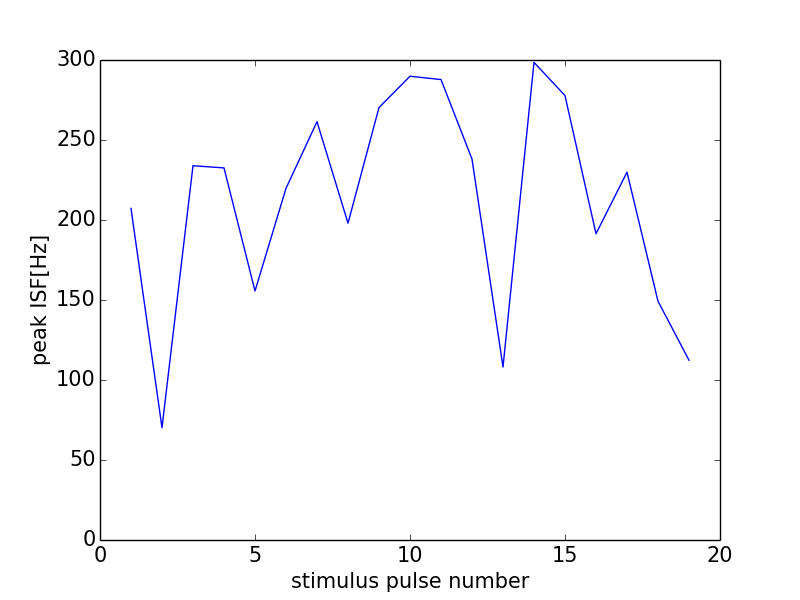

Values plotted in this chart, from the file beside it:
0, 0.0
0, 0
1, 207.3
2, 70.18
3, 233.9
4, 232.6
5, 155.6
6, 219.8
7, 261.4
8, 198
9, 270.3
10, 289.9
11, 287.8
12, 238.1
13, 108.1
14, 298.5
15, 277.8
16, 191.4
17, 229.9
18, 149.3
19, 112.4
20, 254.8
